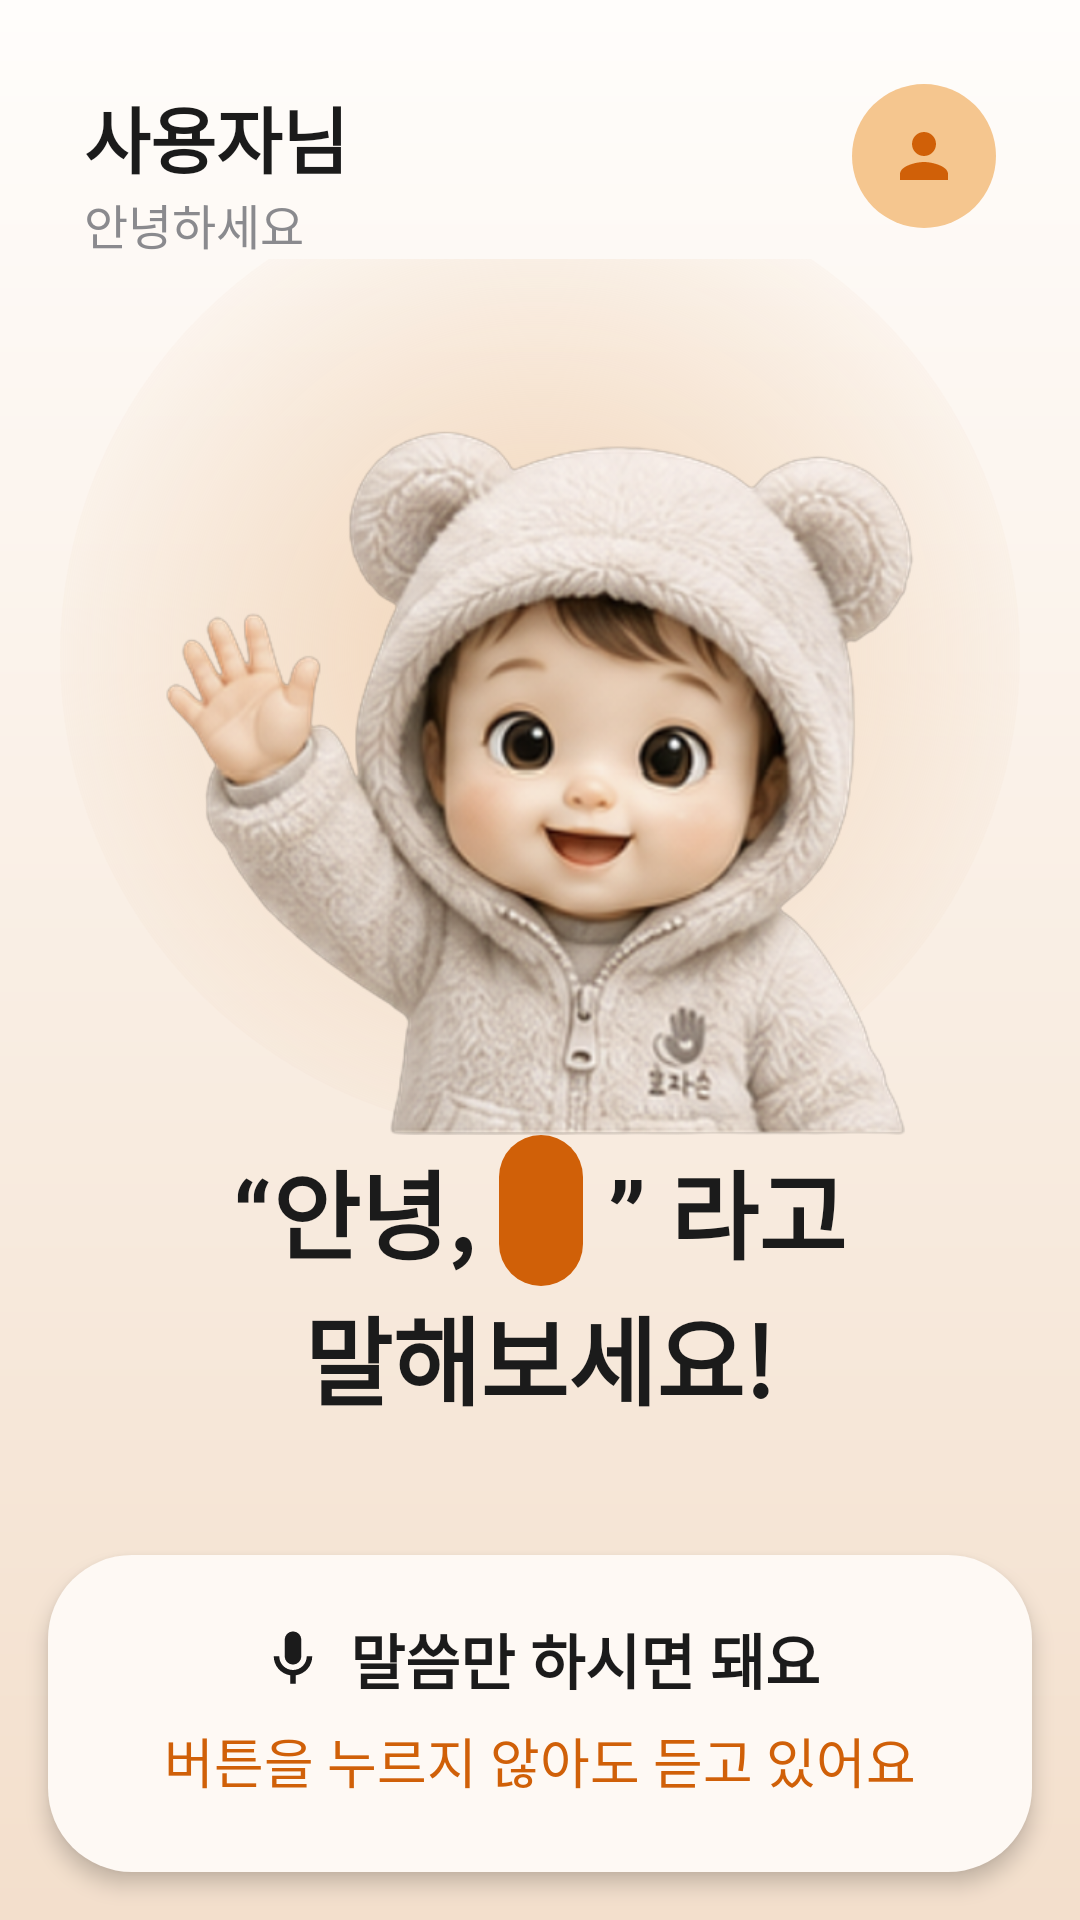

Reconstruct the res/layout file that produces this screen, plus the resources it refers to.
<!-- AndroidManifest.xml: application theme Theme.Pathpilot -->
<!-- res/layout/activity_main.xml -->
<?xml version="1.0" encoding="utf-8"?>
<LinearLayout xmlns:android="http://schemas.android.com/apk/res/android"
    xmlns:tools="http://schemas.android.com/tools"
    android:id="@+id/main"
    android:layout_width="match_parent"
    android:layout_height="match_parent"
    android:background="@drawable/bg_main_gradient"
    android:orientation="vertical"
    tools:context=".MainActivity">

    
    <FrameLayout
        android:layout_width="match_parent"
        android:layout_height="wrap_content"
        android:paddingStart="28dp"
        android:paddingTop="28dp"
        android:paddingEnd="28dp">

        <LinearLayout
            android:layout_width="wrap_content"
            android:layout_height="wrap_content"
            android:layout_gravity="start"
            android:orientation="vertical">

            <TextView
                android:layout_width="wrap_content"
                android:layout_height="wrap_content"
                android:text="@string/main_header_title"
                android:textColor="@color/text_primary"
                android:textSize="24sp"
                android:textStyle="bold" />

            <TextView
                android:layout_width="wrap_content"
                android:layout_height="wrap_content"
                android:text="@string/main_header_greeting"
                android:textColor="@color/text_secondary"
                android:textSize="16sp" />
        </LinearLayout>

        <ImageView
            android:id="@+id/button_open_permissions"
            android:layout_width="48dp"
            android:layout_height="48dp"
            android:layout_gravity="end"
            android:background="@drawable/bg_circle_profile"
            android:contentDescription="@string/main_open_permissions"
            android:padding="12dp"
            android:src="@drawable/ic_person_orange" />
    </FrameLayout>

    
    <FrameLayout
        android:layout_width="match_parent"
        android:layout_height="0dp"
        android:layout_weight="1">

        <ImageView
            android:layout_width="320dp"
            android:layout_height="320dp"
            android:layout_gravity="bottom|center_horizontal"
            android:contentDescription="@null"
            android:importantForAccessibility="no"
            android:src="@drawable/bg_glow" />

        <ImageView
            android:id="@+id/image_character"
            android:layout_width="250dp"
            android:layout_height="250dp"
            android:layout_gravity="bottom|center_horizontal"
            android:contentDescription="@string/main_restart_listening"
            android:scaleType="fitCenter"
            android:src="@drawable/char_greeting" />
    </FrameLayout>

    
    <LinearLayout
        android:id="@+id/group_idle"
        android:layout_width="match_parent"
        android:layout_height="wrap_content"
        android:gravity="center_horizontal"
        android:orientation="vertical"
        android:paddingStart="24dp"
        android:paddingEnd="24dp">

        <LinearLayout
            android:layout_width="wrap_content"
            android:layout_height="wrap_content"
            android:gravity="center_vertical"
            android:orientation="horizontal">

            <TextView
                android:layout_width="wrap_content"
                android:layout_height="wrap_content"
                android:text="@string/main_headline_prefix"
                android:textColor="@color/text_primary"
                android:textSize="32sp"
                android:textStyle="bold" />

            
            <TextView
                android:id="@+id/chip_wake_name"
                android:layout_width="wrap_content"
                android:layout_height="wrap_content"
                android:layout_marginStart="8dp"
                android:layout_marginEnd="8dp"
                android:background="@drawable/bg_chip_orange"
                android:paddingStart="14dp"
                android:paddingTop="4dp"
                android:paddingEnd="14dp"
                android:paddingBottom="6dp"
                android:textColor="@color/white"
                android:textSize="30sp"
                android:textStyle="bold"
                tools:text="손자" />

            <TextView
                android:layout_width="wrap_content"
                android:layout_height="wrap_content"
                android:text="@string/main_headline_suffix"
                android:textColor="@color/text_primary"
                android:textSize="32sp"
                android:textStyle="bold" />
        </LinearLayout>

        <TextView
            android:layout_width="wrap_content"
            android:layout_height="wrap_content"
            android:text="@string/main_headline_line2"
            android:textColor="@color/text_primary"
            android:textSize="32sp"
            android:textStyle="bold" />
    </LinearLayout>

    
    <LinearLayout
        android:id="@+id/group_listening"
        android:layout_width="match_parent"
        android:layout_height="wrap_content"
        android:gravity="center_horizontal"
        android:orientation="vertical"
        android:paddingStart="32dp"
        android:paddingEnd="32dp"
        android:visibility="gone">

        <TextView
            android:layout_width="wrap_content"
            android:layout_height="wrap_content"
            android:text="@string/main_listening_title"
            android:textColor="@color/brand_orange_soft"
            android:textSize="34sp"
            android:textStyle="bold" />

        <TextView
            android:id="@+id/text_transcript"
            android:layout_width="match_parent"
            android:layout_height="wrap_content"
            android:layout_marginTop="16dp"
            android:gravity="start"
            android:textColor="@color/text_secondary"
            android:textSize="22sp"
            tools:text="안녕 손자\n카카오톡 열어주" />
    </LinearLayout>

    
    <TextView
        android:id="@+id/text_wake_status"
        android:layout_width="match_parent"
        android:layout_height="wrap_content"
        android:gravity="center"
        android:paddingStart="24dp"
        android:paddingTop="8dp"
        android:paddingEnd="24dp"
        android:textColor="@color/text_secondary"
        android:textSize="14sp" />

    
    <LinearLayout
        android:layout_width="match_parent"
        android:layout_height="wrap_content"
        android:layout_margin="16dp"
        android:background="@drawable/bg_card_cream"
        android:elevation="4dp"
        android:gravity="center_horizontal"
        android:orientation="vertical"
        android:paddingStart="20dp"
        android:paddingTop="20dp"
        android:paddingEnd="20dp"
        android:paddingBottom="24dp">

        <LinearLayout
            android:layout_width="wrap_content"
            android:layout_height="wrap_content"
            android:gravity="center_vertical"
            android:orientation="horizontal">

            <ImageView
                android:layout_width="22dp"
                android:layout_height="22dp"
                android:layout_marginEnd="8dp"
                android:contentDescription="@null"
                android:importantForAccessibility="no"
                android:src="@drawable/ic_mic_dark" />

            <TextView
                android:id="@+id/text_card_title"
                android:layout_width="wrap_content"
                android:layout_height="wrap_content"
                android:text="@string/main_card_idle_title"
                android:textColor="@color/text_primary"
                android:textSize="20sp"
                android:textStyle="bold" />
        </LinearLayout>

        <TextView
            android:id="@+id/text_card_caption"
            android:layout_width="wrap_content"
            android:layout_height="wrap_content"
            android:layout_marginTop="6dp"
            android:text="@string/main_card_idle_caption"
            android:textColor="@color/brand_orange"
            android:textSize="18sp" />
    </LinearLayout>

</LinearLayout>
<!-- resources referenced by this layout -->
<resources>
  <color name="brand_orange">#D06008</color>
  <color name="brand_orange_soft">#E07820</color>
  <color name="text_primary">#1B1B1B</color>
  <color name="text_secondary">#8A8A8E</color>
  <color name="white">#FFFFFFFF</color>
  <!-- drawable bg_card_cream (drawable) -->
  <?xml version="1.0" encoding="utf-8"?>
  <shape xmlns:android="http://schemas.android.com/apk/res/android">
      <solid android:color="@color/card_cream" />
      <corners android:radius="28dp" />
  </shape>
  <!-- drawable bg_chip_orange (drawable) -->
  <?xml version="1.0" encoding="utf-8"?>
  <shape xmlns:android="http://schemas.android.com/apk/res/android">
      <solid android:color="@color/brand_orange" />
      <corners android:radius="14dp" />
  </shape>
  <!-- drawable bg_circle_profile (drawable) -->
  <?xml version="1.0" encoding="utf-8"?>
  <shape xmlns:android="http://schemas.android.com/apk/res/android"
      android:shape="oval">
      <solid android:color="@color/profile_circle" />
  </shape>
  <!-- drawable bg_glow (drawable) -->
  <?xml version="1.0" encoding="utf-8"?>
  <shape xmlns:android="http://schemas.android.com/apk/res/android"
      android:shape="oval">
      <gradient
          android:type="radial"
          android:gradientRadius="55%p"
          android:startColor="@color/glow_center"
          android:endColor="#00F0D2B4" />
  </shape>
  <!-- drawable bg_main_gradient (drawable) -->
  <?xml version="1.0" encoding="utf-8"?>
  <shape xmlns:android="http://schemas.android.com/apk/res/android">
      <gradient
          android:angle="270"
          android:startColor="@color/bg_cream_top"
          android:endColor="@color/bg_cream_bottom" />
  </shape>
  <!-- drawable char_greeting: png bitmap (drawable-nodpi, 297377 bytes) -->
  <!-- drawable ic_mic_dark (drawable) -->
  <?xml version="1.0" encoding="utf-8"?>
  <vector xmlns:android="http://schemas.android.com/apk/res/android"
      android:width="24dp" android:height="24dp"
      android:viewportWidth="24" android:viewportHeight="24">
      <path android:fillColor="@color/text_primary"
          android:pathData="M12,14c1.66,0 3,-1.34 3,-3V5c0,-1.66 -1.34,-3 -3,-3S9,3.34 9,5v6C9,12.66 10.34,14 12,14zM17,11c0,2.76 -2.24,5 -5,5s-5,-2.24 -5,-5H5c0,3.53 2.61,6.43 6,6.92V21h2v-3.08c3.39,-0.49 6,-3.39 6,-6.92H17z" />
  </vector>
  <!-- drawable ic_person_orange (drawable) -->
  <?xml version="1.0" encoding="utf-8"?>
  <vector xmlns:android="http://schemas.android.com/apk/res/android"
      android:width="24dp" android:height="24dp"
      android:viewportWidth="24" android:viewportHeight="24">
      <path android:fillColor="@color/brand_orange"
          android:pathData="M12,12c2.21,0 4,-1.79 4,-4s-1.79,-4 -4,-4 -4,1.79 -4,4 1.79,4 4,4zM12,14c-2.67,0 -8,1.34 -8,4v2h16v-2c0,-2.66 -5.33,-4 -8,-4z" />
  </vector>
  <string name="main_card_idle_caption">버튼을 누르지 않아도 듣고 있어요</string>
  <string name="main_card_idle_title">말씀만 하시면 돼요</string>
  <string name="main_header_greeting">안녕하세요</string>
  <string name="main_header_title">사용자님</string>
  <string name="main_headline_line2">말해보세요!</string>
  <string name="main_headline_prefix">“안녕,</string>
  <string name="main_headline_suffix">” 라고</string>
  <string name="main_listening_title">듣고 있어요…</string>
  <string name="main_open_permissions">권한 설정으로 이동</string>
  <string name="main_restart_listening">다시 듣기 시작</string>
  <style name="Theme.Pathpilot" parent="Base.Theme.Pathpilot" />
  <color name="card_cream">#FEF9F4</color>
  <color name="profile_circle">#F5C68F</color>
  <color name="glow_center">#F0D2B4</color>
  <color name="bg_cream_top">#FFFDFB</color>
  <color name="bg_cream_bottom">#F3DFCC</color>
  <style name="Base.Theme.Pathpilot" parent="Theme.Material3.DayNight.NoActionBar">
          
          
      </style>
</resources>
